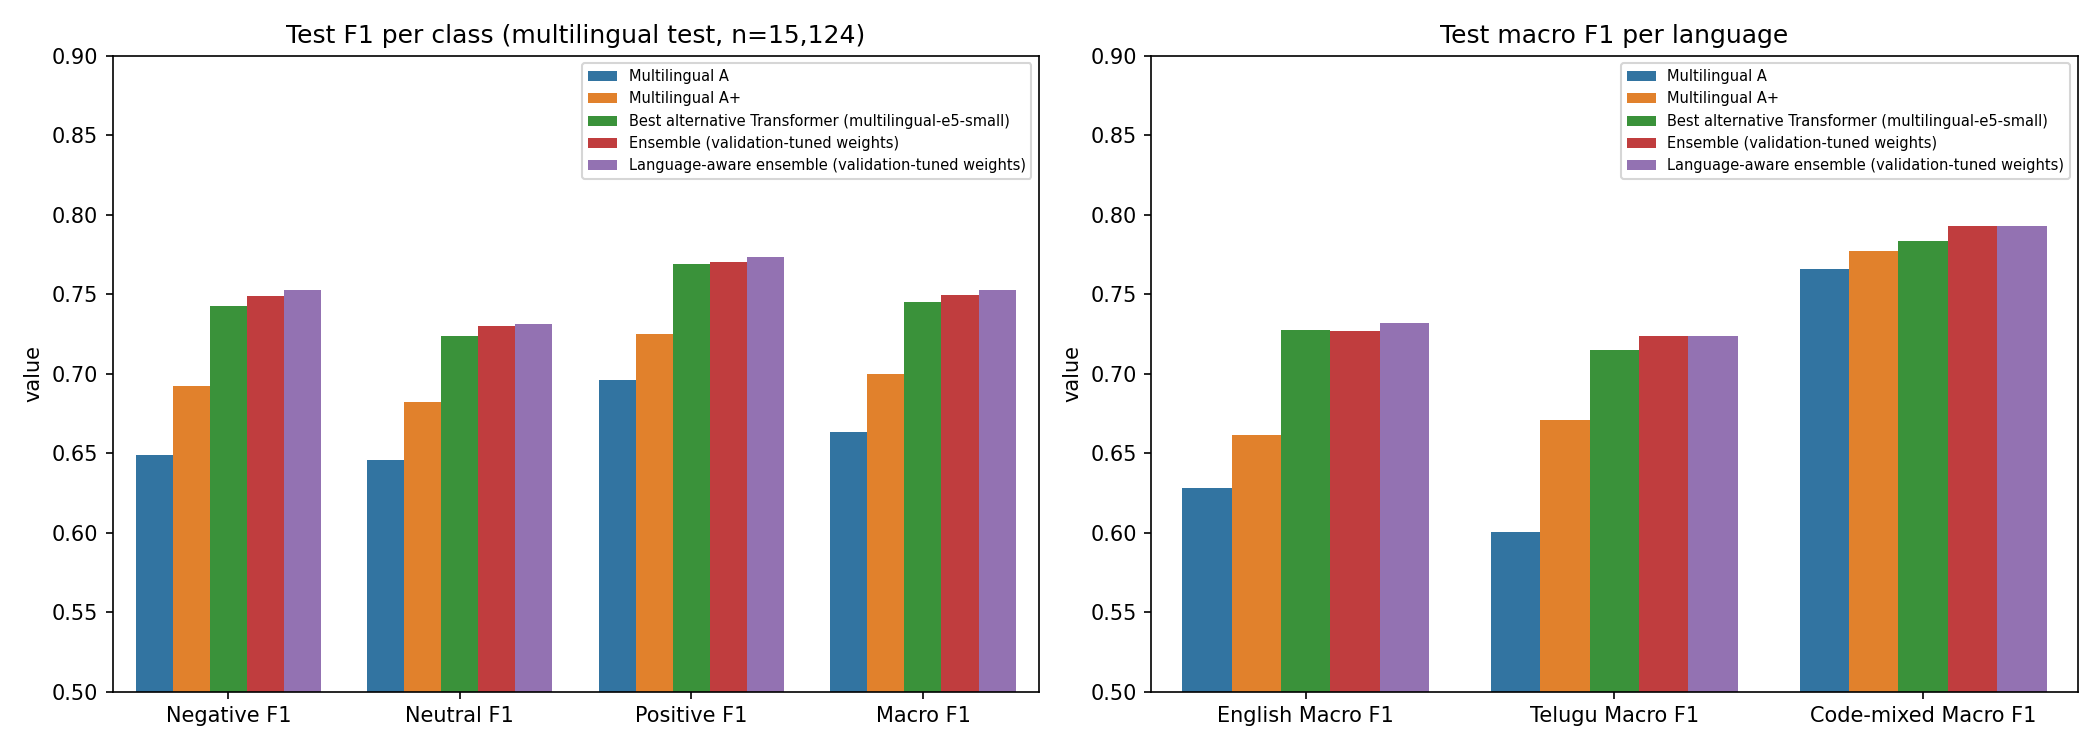

Source data for this figure (header and first rows):
Model, Input, Accuracy, Macro Precision, Macro Recall, Macro F1, Weighted Precision, Weighted Recall, Weighted F1, Negative Precision, Negative Recall, Negative F1, Negative Support, Neutral Precision, Neutral Recall, Neutral F1, Neutral Support, Positive Precision, Positive Recall, Positive F1, Positive Support, English Accuracy, English Macro F1, Telugu Accuracy
Multilingual A, cleaned_text, 0.6635, 0.6624, 0.6662, 0.6637, 0.6653, 0.6635, 0.6639, 0.6224, 0.6784, 0.6492, 3741, 0.6488, 0.6426, 0.6457, 6190, 0.716, 0.6776, 0.6963, 5193, 0.6405, 0.6281, 0.6085
Multilingual A+, cleaned_text, 0.6994, 0.6995, 0.701, 0.7001, 0.7002, 0.6994, 0.6996, 0.6792, 0.7068, 0.6927, 3741, 0.68, 0.685, 0.6825, 6190, 0.7394, 0.7113, 0.7251, 5193, 0.6734, 0.6617, 0.6767
Best alternative Transformer (multilingu…, cleaned_text, 0.7438, 0.7502, 0.7414, 0.7453, 0.7455, 0.7438, 0.7441, 0.7671, 0.7193, 0.7424, 3741, 0.7034, 0.746, 0.7241, 6190, 0.78, 0.7587, 0.7692, 5193, 0.7337, 0.7276, 0.7177
Ensemble (validation-tuned weights), cleaned_text (all members), 0.7483, 0.7534, 0.747, 0.7499, 0.7498, 0.7483, 0.7486, 0.7625, 0.7362, 0.7491, 3741, 0.7112, 0.7501, 0.7301, 6190, 0.7865, 0.7549, 0.7704, 5193, 0.7339, 0.7271, 0.7278
Language-aware ensemble (validation-tune…, cleaned_text (all members), 0.7509, 0.7563, 0.7498, 0.7527, 0.7524, 0.7509, 0.7513, 0.7669, 0.7388, 0.7526, 3741, 0.713, 0.7511, 0.7315, 6190, 0.7888, 0.7595, 0.7739, 5193, 0.7383, 0.7322, 0.7278
Best improved classical model, cleaned_text, , , , , , , , , , , , , , , , , , , , , , 
Multilingual XLM-R Model B, cleaned_text, , , , , , , , , , , , , , , , , , , , , , 
Model C (context-aware), context_text, , , , , , , , , , , , , , , , , , , , , , 
